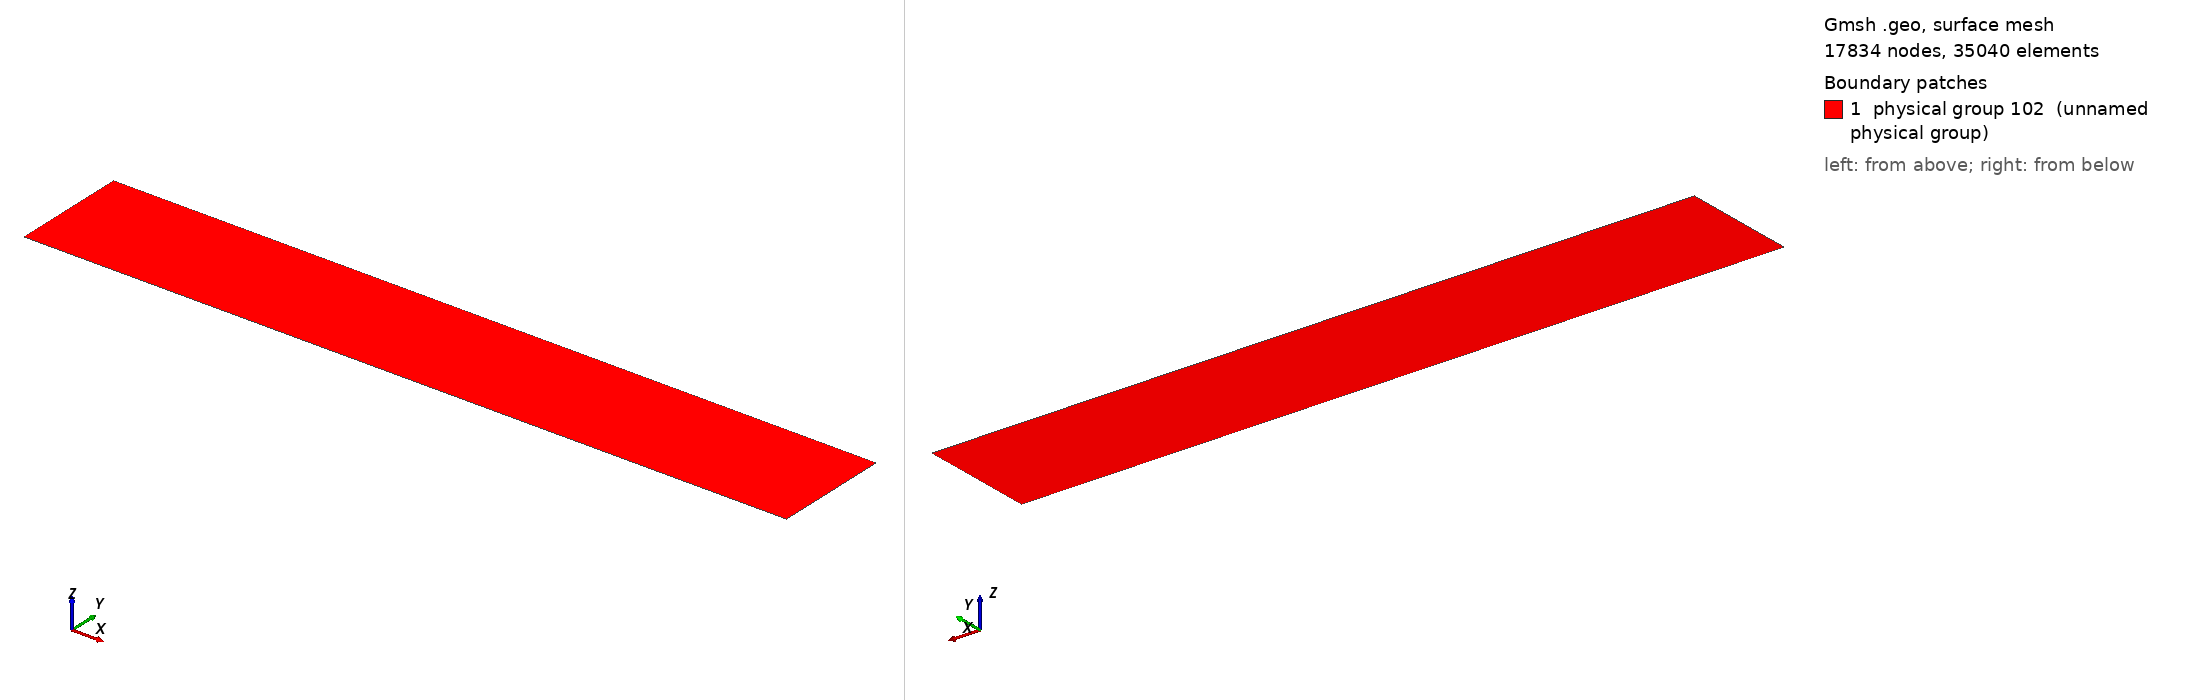

Gmsh geometry script, surface-meshed: 17834 nodes, 35040 surface elements. Boundary patches (legend numbers): 1 physical group 102 (unnamed physical group). Left view from above one corner, right view from below the opposite corner. Legend entries are the model's physical surfaces. The drawing asked Gmsh for element sizes between 1% and 20% of the model's largest extent; the script's own settings can give other sizes.

=== vbox.geo (drawn) ===
Point(1) = {-72000, 0, 0, 50};
Point(2) = {-12600, 0, 0, 50};
Point(3) = {-12000, 0.0069, 0, 50};
Point(4) = {-11400, 0.00764, 0, 50};
Point(5) = {-10800, 0.0085, 0, 50};
Point(6) = {-10200, 0.00952, 0, 50};
Point(7) = {-9600, 0.01073, 0, 50};
Point(8) = {-9000, 0.0122, 0, 50};
Point(9) = {-8400, 0.01397, 0, 50};
Point(10) = {-7800, 0.01617, 0, 50};
Point(11) = {-7200, 0.01892, 0, 50};
Point(12) = {-6600, 0.02244, 0, 50};
Point(13) = {-6000, 0.027, 0, 50};
Point(14) = {-5400, 0.03316, 0, 50};
Point(15) = {-4800, 0.0416, 0, 50};
Point(16) = {-4200, 0.05365, 0, 50};
Point(17) = {-3600, 0.07163, 0, 50};
Point(18) = {-3000, 0.1, 0, 50};
Point(19) = {-2400, 0.14793, 0, 50};
Point(20) = {-1800, 0.23585, 0, 50};
Point(21) = {-1200, 0.40984, 0, 50};
Point(22) = {-600, 0.73529, 0, 50};
Point(23) = {0, 1, 0, 50};
Point(24) = {600, 0.73529, 0, 50};
Point(25) = {1200, 0.40984, 0, 50};
Point(26) = {1800, 0.23585, 0, 50};
Point(27) = {2400, 0.14793, 0, 50};
Point(28) = {3000, 0.1, 0, 50};
Point(29) = {3600, 0.07163, 0, 50};
Point(30) = {4200, 0.05365, 0, 50};
Point(31) = {4800, 0.0416, 0, 50};
Point(32) = {5400, 0.03316, 0, 50};
Point(33) = {6000, 0.027, 0, 50};
Point(34) = {6600, 0.02244, 0, 50};
Point(35) = {7200, 0.01892, 0, 50};
Point(36) = {7800, 0.01617, 0, 50};
Point(37) = {8400, 0.01397, 0, 50};
Point(38) = {9000, 0.0122, 0, 50};
Point(39) = {9600, 0.01073, 0, 50};
Point(40) = {10200, 0.00952, 0, 50};
Point(41) = {10800, 0.0085, 0, 50};
Point(42) = {11400, 0.00764, 0, 50};
Point(43) = {12000, 0.0069, 0, 50};
Point(44) = {12600, 0, 0, 50};
Point(45) = {72000, 0, 0, 50};
Point(46) = {72000, 22000, 0, 50};
Point(47) = {-72000, 22000, 0, 50};

Line(48) = {1, 2};
Line(49) = {2, 3};
Line(50) = {3, 4};
Line(51) = {4, 5};
Line(52) = {5, 6};
Line(53) = {6, 7};
Line(54) = {7, 8};
Line(55) = {8, 9};
Line(56) = {9, 10};
Line(57) = {10, 11};
Line(58) = {11, 12};
Line(59) = {12, 13};
Line(60) = {13, 14};
Line(61) = {14, 15};
Line(62) = {15, 16};
Line(63) = {16, 17};
Line(64) = {17, 18};
Line(65) = {18, 19};
Line(66) = {19, 20};
Line(67) = {20, 21};
Line(68) = {21, 22};
Line(69) = {22, 23};
Line(70) = {23, 24};
Line(71) = {24, 25};
Line(72) = {25, 26};
Line(73) = {26, 27};
Line(74) = {27, 28};
Line(75) = {28, 29};
Line(76) = {29, 30};
Line(77) = {30, 31};
Line(78) = {31, 32};
Line(79) = {32, 33};
Line(80) = {33, 34};
Line(81) = {34, 35};
Line(82) = {35, 36};
Line(83) = {36, 37};
Line(84) = {37, 38};
Line(85) = {38, 39};
Line(86) = {39, 40};
Line(87) = {40, 41};
Line(88) = {41, 42};
Line(89) = {42, 43};
Line(90) = {43, 44};
Line(91) = {44, 45};
Line(92) = {45, 46};
Line(93) = {46, 47};
Line(94) = {47, 1};

Line Loop(95) = {48, 49, 50, 51, 52, 53, 54, 55, 56, 57, 58, 59, 60, 61, 62, 63, 64, 65, 66, 67, 68, 69, 70, 71, 72, 73, 74, 75, 76, 77, 78, 79, 80, 81, 82, 83, 84, 85, 86, 87, 88, 89, 90, 91, 92, 93, 94};
Plane Surface(96) = {95};

Physical Line(97) = {48, 49, 50, 51, 52, 53, 54, 55, 56, 57, 58, 59, 60, 61, 62, 63, 64, 65, 66, 67, 68, 69, 70, 71, 72, 73, 74, 75, 76, 77, 78, 79, 80, 81, 82, 83, 84, 85, 86, 87, 88, 89, 90, 91};
Physical Line(98) = {92};
Physical Line(99) = {93};
Physical Line(100) = {94};

Transfinite Line{93} = 241;
Transfinite Line{92, 94} = 74;
Transfinite Line{48, 91} = 100; 
Transfinite Line{49, 50, 51, 52, 53, 54, 55, 56, 57, 58, 59, 60, 61, 62, 63, 64, 65, 66, 67, 68, 69, 70, 71, 72, 73, 74, 75, 76, 77, 78, 79, 80, 81, 82, 83, 84, 85, 86, 87, 88, 89, 90} = 2;

Transfinite Surface {96} = {1, 45, 46, 47} Alternate;
Physical Surface(102) = {96};
